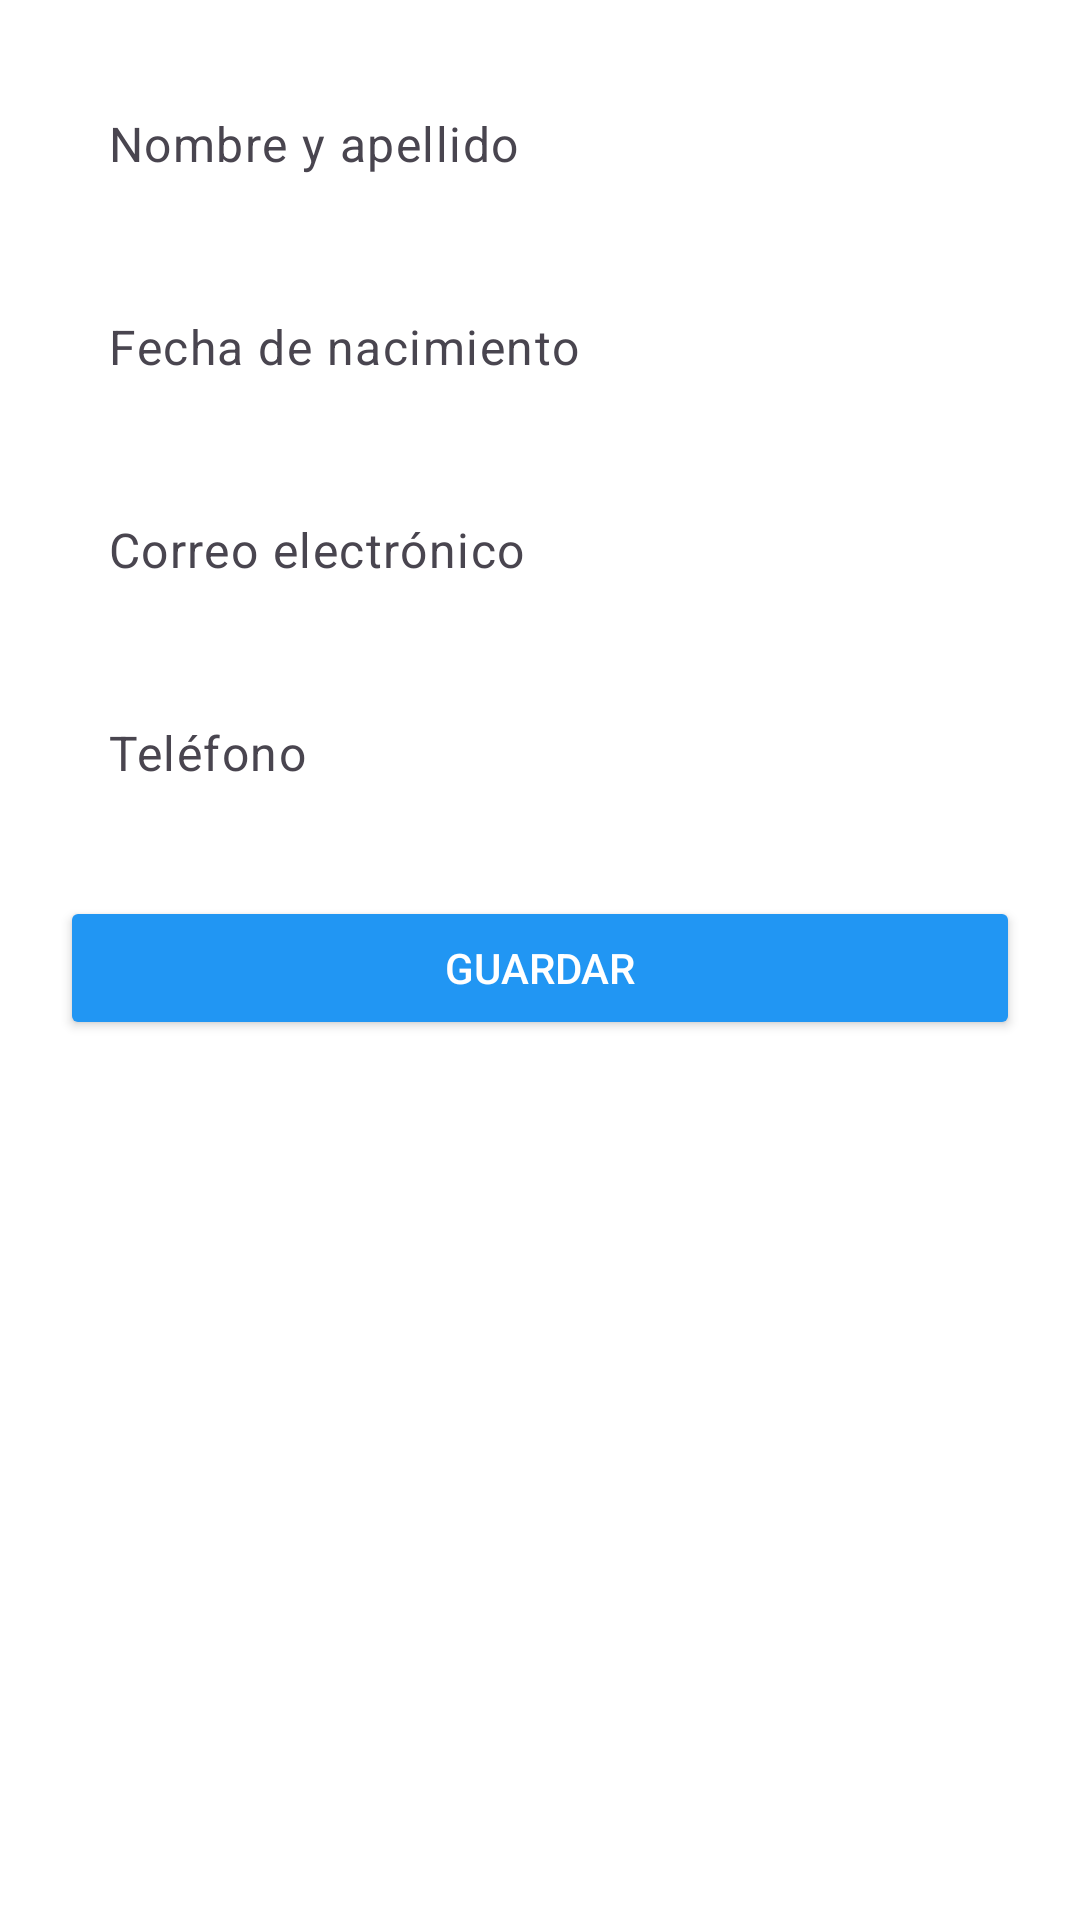

Write the Android layout XML for this screen, with the resource values it uses.
<!-- AndroidManifest.xml: application theme Theme.ChambaFacil -->
<!-- res/layout/fragment_datos_registro.xml -->
<ScrollView xmlns:android="http://schemas.android.com/apk/res/android"
    android:layout_width="match_parent"
    android:layout_height="match_parent"
    android:padding="20dp"
    android:background="@android:color/white">

    <LinearLayout
        android:layout_width="match_parent"
        android:layout_height="wrap_content"
        android:orientation="vertical">

        <EditText
            android:id="@+id/editNombreApellido"
            android:layout_width="match_parent"
            android:layout_height="wrap_content"
            android:hint="Nombre y apellido"
            android:inputType="textPersonName"
            android:layout_marginBottom="12dp"/>

        <EditText
            android:id="@+id/editFechaNacimiento"
            android:layout_width="match_parent"
            android:layout_height="wrap_content"
            android:hint="Fecha de nacimiento"
            android:inputType="date"
            android:layout_marginBottom="12dp"/>

        <EditText
            android:id="@+id/editEmail"
            android:layout_width="match_parent"
            android:layout_height="wrap_content"
            android:hint="Correo electrónico"
            android:inputType="textEmailAddress"
            android:layout_marginBottom="12dp"/>

        <EditText
            android:id="@+id/editTelefono"
            android:layout_width="match_parent"
            android:layout_height="wrap_content"
            android:hint="Teléfono"
            android:inputType="phone"
            android:layout_marginBottom="20dp"/>

        <Button
            android:id="@+id/btnGuardarDatos"
            android:layout_width="match_parent"
            android:layout_height="wrap_content"
            android:text="GUARDAR"
            android:backgroundTint="@color/blue_chamba"
            android:textColor="@android:color/white"/>
    </LinearLayout>
</ScrollView>
<!-- resources referenced by this layout -->
<resources>
  <color name="blue_chamba">#2196F3</color>
  <style name="Theme.ChambaFacil" parent="Theme.Material3.DayNight">
          
          <item name="colorPrimary">@color/colorPrimary</item>
          <item name="colorOnPrimary">@color/white</item>
  
          <item name="colorSecondary">@color/colorSecondary</item>
          <item name="colorOnSecondary">@color/black</item>
  
          
          <item name="android:statusBarColor">@color/colorPrimary</item>
          <item name="android:navigationBarColor">@android:color/black</item>
          <item name="android:windowLightStatusBar">false</item>
  
          
          <item name="textInputStyle">@style/Widget.ChambaFacil.TextInputLayout</item>
          <item name="editTextStyle">@style/Widget.ChambaFacil.TextInputEditText</item>
      </style>
  <color name="colorPrimary">#0D47A1</color>
  <color name="white">#FFFFFF</color>
  <color name="colorSecondary">#64B5F6</color>
  <color name="black">#000000</color>
  <style name="Widget.ChambaFacil.TextInputLayout" parent="Widget.Material3.TextInputLayout.OutlinedBox">
          <item name="boxStrokeWidth">1dp</item>
          <item name="boxStrokeWidthFocused">2dp</item>
          <item name="hintEnabled">true</item>
          <item name="android:textColorHint">?attr/colorOnSurfaceVariant</item>
          <item name="endIconMode">clear_text</item>
      </style>
  <style name="Widget.ChambaFacil.TextInputEditText" parent="Widget.Material3.TextInputEditText.OutlinedBox">
          <item name="android:textColor">?attr/colorOnSurface</item>
          <item name="android:textColorHint">?attr/colorOnSurfaceVariant</item>
      </style>
</resources>
